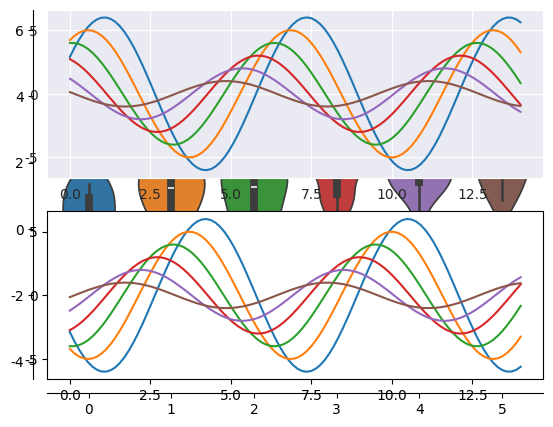
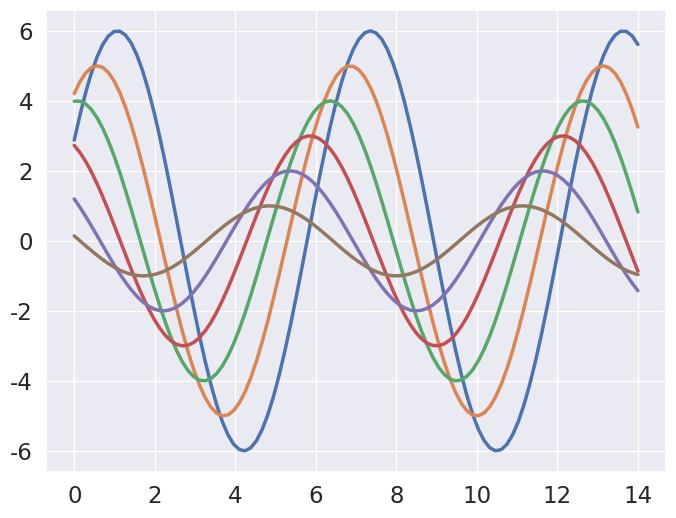

Generate these figures, in order, with matplotlib:
import seaborn as sns
import numpy as np
import matplotlib as mpl
import matplotlib.pyplot as plt


def sinplot(flip=1):
    x = np.linspace(0, 14, 100)  # 0到14之间的100个数
    for i in range(1, 7):
        plt.plot(x, np.sin(x + i * .5) * (7 - i) * flip)

# sns.set() # seaborn 的默认参数

# sns.set_style("whitegrid") # 设置风格
# darkgrid
# whitegrid
# dark
# white
# ticks

data = np.random.normal(size=(20, 6)) + np.arange(6) / 2
# sns.boxplot(data=data)

# sinplot()
sns.despine(left=True)  # 为空去掉四个方向 的轴线，left=True 保留左边的轴

sns.violinplot(data)
sns.despine(offset=10) # 图形距离 X轴的距离
plt.show()

# 子图风格不同
with sns.axes_style("darkgrid"):
    plt.subplot(211)
    sinplot()
plt.subplot(212)
sinplot(-1)
plt.show()


sns.set() # 清空设置

sns.set_context("paper") # 画出的大小，paper,talk,poster,notebook 从小到大
sns.set_context("notebook", font_scale=1.5, rc={"lines.linewidth": 2.5}) # font_scale 字体大小，rc 线的粗细

plt.figure(figsize=(8, 6))

sinplot()
plt.show()


